Labelled photos from "alzheimer_mri", an image-classification folder in dan-kwon/MAS-thesis. The possible labels are: mild demented, moderate demented, non demented, very mild demented.

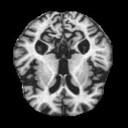
Label: moderate demented

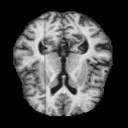
Label: very mild demented

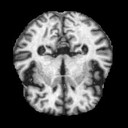
Label: mild demented

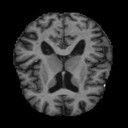
Label: non demented

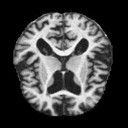
Label: moderate demented

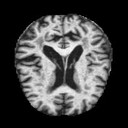
Label: very mild demented
